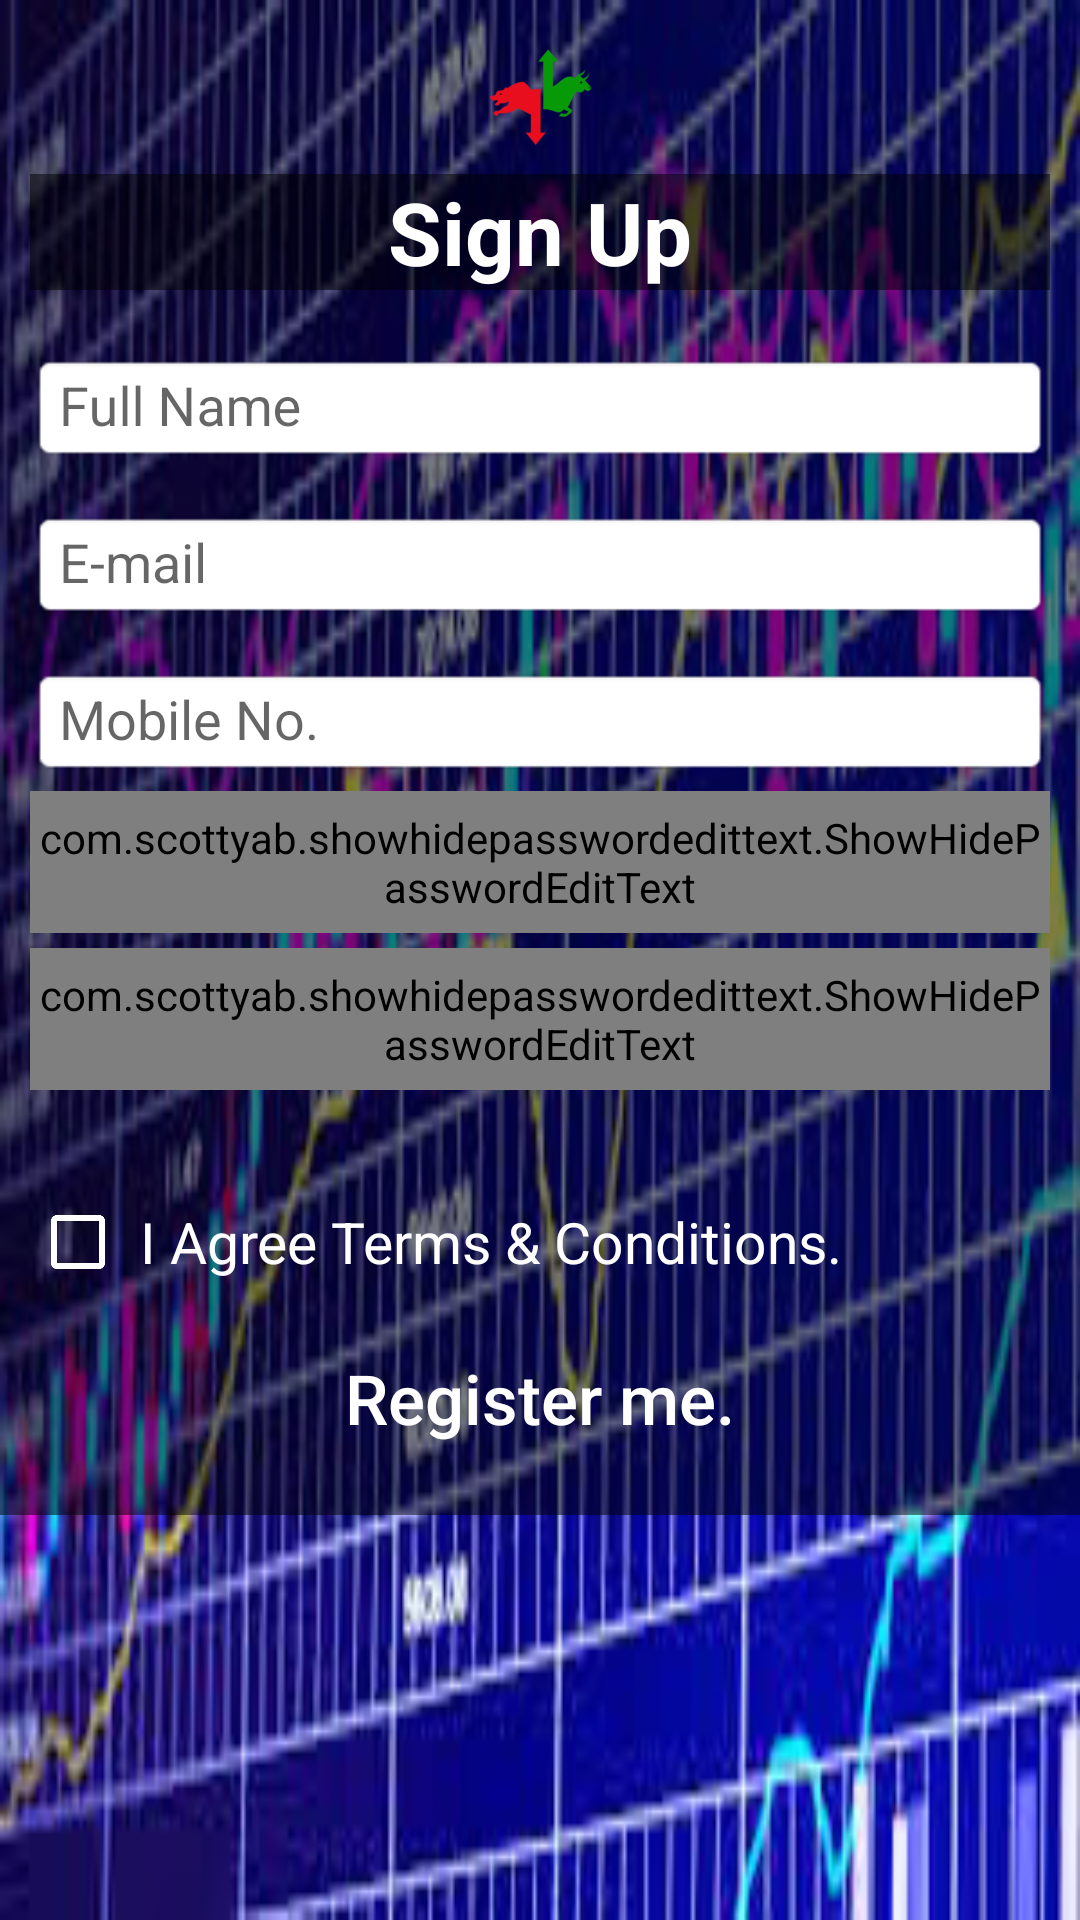

Android layout source for this screen:
<!-- AndroidManifest.xml: application theme AppTheme -->
<!-- res/layout/activity_signup.xml -->
<?xml version="1.0" encoding="utf-8"?>
<ScrollView xmlns:android="http://schemas.android.com/apk/res/android"
    xmlns:tools="http://schemas.android.com/tools"
    android:layout_width="match_parent"
    android:layout_height="match_parent"
    android:background="@drawable/navigation_header"
    tools:context=".Signup"
    android:orientation="vertical">

    <LinearLayout
        android:layout_width="match_parent"
        android:layout_height="match_parent"
        android:orientation="vertical"
        android:padding="10dp"
        android:background="#80000000">



        <ImageView
            android:layout_width="wrap_content"
            android:layout_height="wrap_content"
            android:id="@+id/imageView3"
            android:layout_gravity="center_horizontal"
            android:src="@drawable/appicon"/>

        <TextView
            android:id="@+id/login_title"
            android:layout_width="fill_parent"
            android:layout_height="wrap_content"
            android:layout_marginBottom="5dp"
            android:background="#80000000"
            android:gravity="center_horizontal"
            android:text="Sign Up"
            android:textColor="#fff"
            android:textSize="29sp"
            android:textStyle="bold" />




        <android.support.design.widget.TextInputLayout
            android:layout_width="match_parent"
            android:layout_height="wrap_content"
            android:layout_marginTop="5dp">

            <EditText
                android:id="@+id/et_name"
                android:layout_width="match_parent"
                android:layout_height="wrap_content"
                android:inputType="text"
                android:hint="Full Name"
                android:background="@android:drawable/editbox_background_normal"/>
        </android.support.design.widget.TextInputLayout>



        <android.support.design.widget.TextInputLayout
            android:layout_width="match_parent"
            android:layout_height="wrap_content"
            android:layout_marginTop="5dp">

            <EditText
                android:id="@+id/et_email_signup"
                android:layout_width="match_parent"
                android:layout_height="wrap_content"
                android:inputType="textEmailAddress"
                android:hint="E-mail"
                android:background="@android:drawable/editbox_background_normal"/>
        </android.support.design.widget.TextInputLayout>

        <android.support.design.widget.TextInputLayout
            android:layout_width="match_parent"
            android:layout_height="wrap_content"
            android:layout_marginTop="5dp">

            <EditText
                android:id="@+id/et_mobno"
                android:layout_width="match_parent"
                android:layout_height="wrap_content"
                android:inputType="number"
                android:hint="Mobile No."
                android:maxLength="10"
                android:background="@android:drawable/editbox_background_normal"/>
        </android.support.design.widget.TextInputLayout>

        <android.support.design.widget.TextInputLayout
            android:layout_width="match_parent"
            android:layout_height="wrap_content"
            android:layout_marginTop="5dp">

            <com.scottyab.showhidepasswordedittext.ShowHidePasswordEditText
                android:id="@+id/et_pwd"
                android:layout_width="match_parent"
                android:layout_height="wrap_content"
                android:inputType="textPassword"
                android:hint="Password"
                android:background="@android:drawable/editbox_background_normal"/>
        </android.support.design.widget.TextInputLayout>


        <android.support.design.widget.TextInputLayout
            android:layout_width="match_parent"
            android:layout_height="wrap_content"
            android:layout_marginTop="5dp">

            <com.scottyab.showhidepasswordedittext.ShowHidePasswordEditText
                android:id="@+id/et_cnfpwd"
                android:layout_width="match_parent"
                android:layout_height="wrap_content"
                android:inputType="textPassword"
                android:hint="Confirm Password"
                android:background="@android:drawable/editbox_background_normal"/>
        </android.support.design.widget.TextInputLayout>




        <TextView
            android:layout_marginLeft="10dp"
            android:layout_width="wrap_content"
            android:layout_height="wrap_content"
            android:textColor="#ffffff"
            android:textSize="19dp"
            android:text=""
            android:id="@+id/tv_termsread"
            android:layout_gravity="left"
            android:layout_marginTop="5dp"
            android:layout_marginBottom="2dp"
            android:buttonTint="@color/icons"
            android:checked="false" />



        <CheckBox
            android:layout_width="wrap_content"
            android:layout_height="wrap_content"
            android:textColor="#ffffff"
            android:textSize="19dp"
            android:text=" I Agree Terms &amp; Conditions."
            android:id="@+id/cb_terms"
            android:layout_gravity="left"
            android:layout_marginTop="2dp"
            android:layout_marginBottom="2dp"
            android:buttonTint="@color/icons"
            android:checked="false" />



        <Button
            android:id="@+id/btn_submit_signup"
            android:enabled="false"
            android:layout_marginTop="10dp"
            android:layout_marginBottom="5dp"
            android:layout_width="match_parent"
            android:layout_height="wrap_content"
            android:text="Register me."
            android:textAllCaps="false"
            android:textSize="23dp"
            android:textColor="#ffffff"
            android:background="@drawable/user_profile_image_background"
            android:layout_gravity="center_horizontal" />

    </LinearLayout>

</ScrollView>
<!-- resources referenced by this layout -->
<resources>
  <color name="icons">#FFFFFF</color>
  <!-- drawable appicon: png bitmap (drawable-hdpi, 5632 bytes) -->
  <!-- drawable navigation_header: png bitmap (drawable, 116122 bytes) -->
  <style name="AppTheme" parent="Theme.AppCompat.Light.DarkActionBar">
          
          <item name="colorPrimary">@color/colorPrimary</item>
          <item name="colorPrimaryDark">@color/colorPrimaryDark</item>
          <item name="colorAccent">@color/colorAccent</item>
      </style>
  <color name="colorPrimary">#3F51B5</color>
  <color name="colorPrimaryDark">#303F9F</color>
  <color name="colorAccent">#448AFF</color>
</resources>
